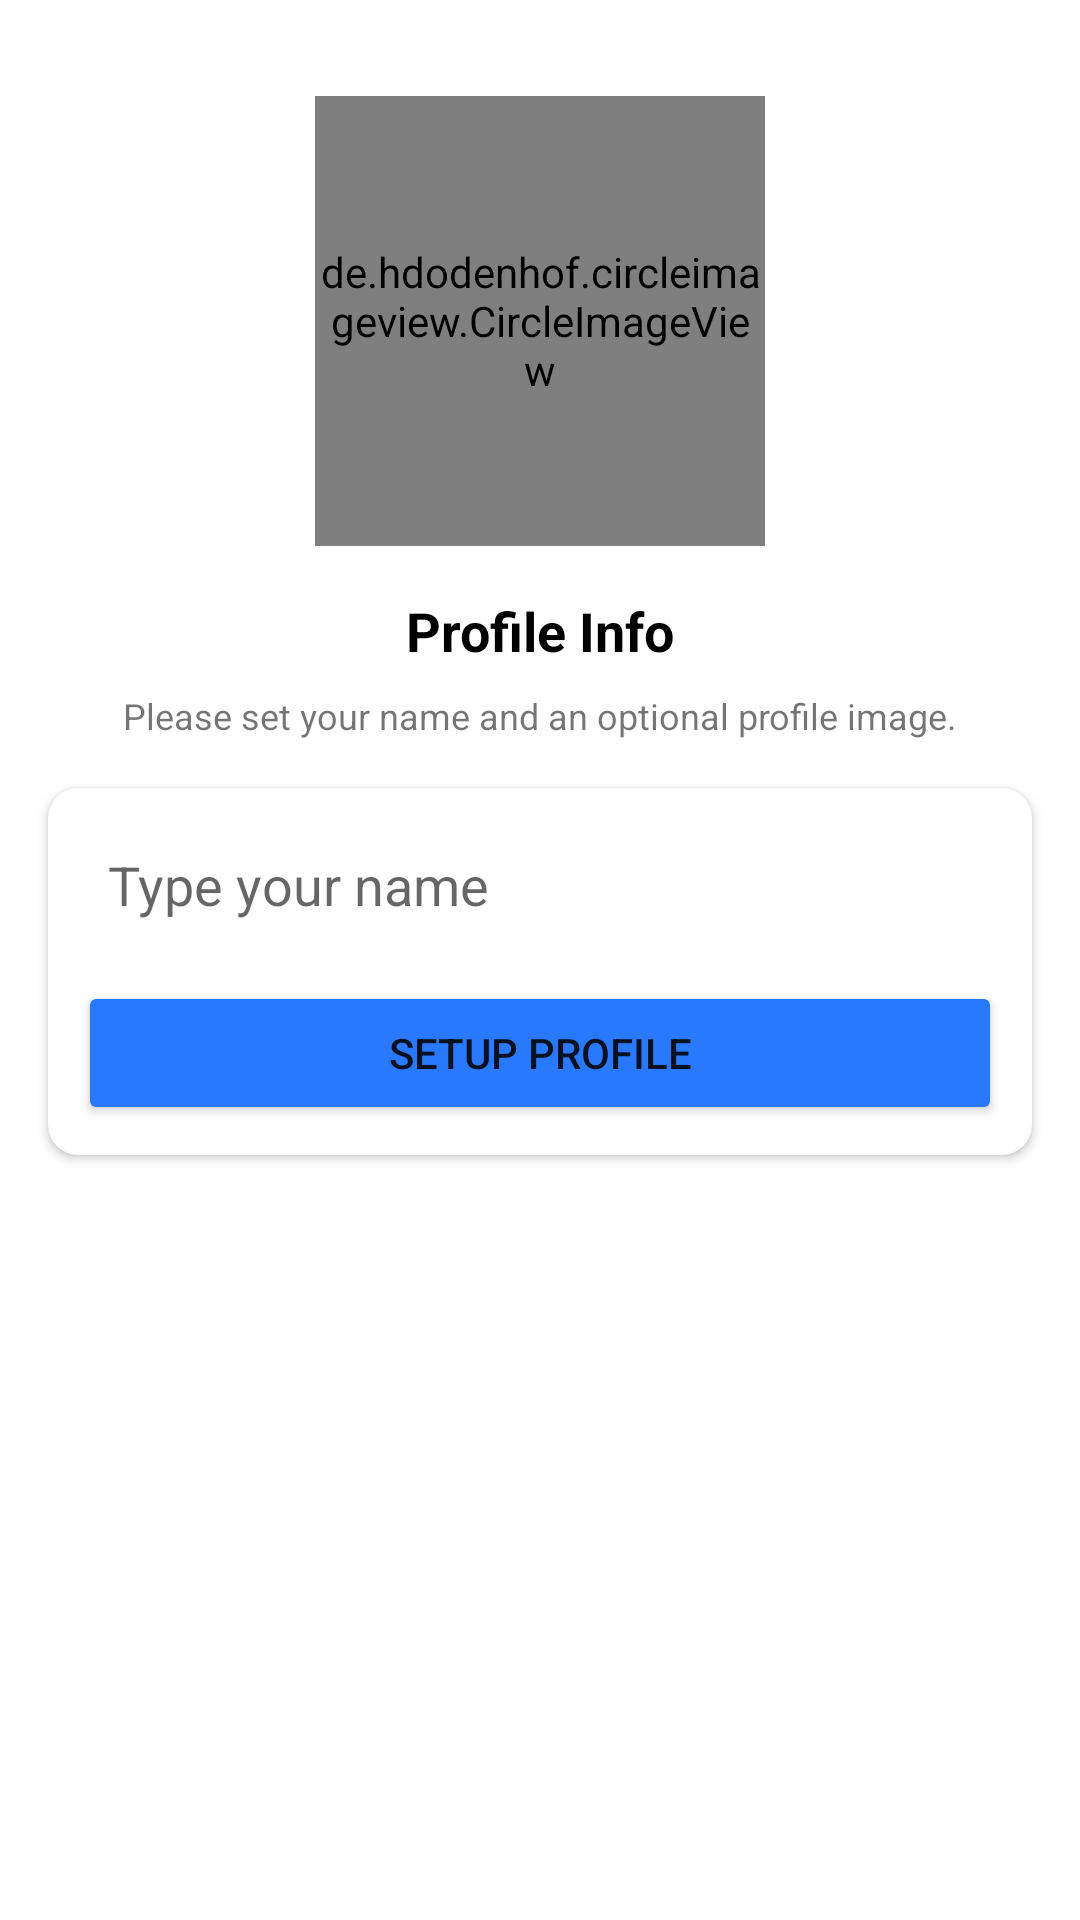

The Android layout XML behind this screen, and the referenced resources:
<!-- AndroidManifest.xml: application theme Theme.ChatsApp -->
<!-- res/layout/activity_setup_profile.xml -->
<?xml version="1.0" encoding="utf-8"?>
<androidx.constraintlayout.widget.ConstraintLayout xmlns:android="http://schemas.android.com/apk/res/android"
    xmlns:app="http://schemas.android.com/apk/res-auto"
    xmlns:tools="http://schemas.android.com/tools"
    android:layout_width="match_parent"
    android:layout_height="match_parent"
    tools:context=".Activities.SetupProfileActivity">

    <de.hdodenhof.circleimageview.CircleImageView
        android:id="@+id/imageView"
        android:layout_width="150dp"
        android:layout_height="150dp"
        android:layout_marginTop="32dp"
        app:layout_constraintEnd_toEndOf="parent"
        app:layout_constraintStart_toStartOf="parent"
        app:layout_constraintTop_toTopOf="parent"
        android:src="@drawable/avatar" />

    <TextView
        android:id="@+id/phoneLbl"
        android:layout_width="wrap_content"
        android:layout_height="wrap_content"
        android:layout_marginTop="16dp"
        android:text="Profile Info"
        android:textColor="@color/black"
        android:textSize="18sp"
        android:textStyle="bold"
        app:layout_constraintEnd_toEndOf="@+id/imageView"
        app:layout_constraintStart_toStartOf="@+id/imageView"
        app:layout_constraintTop_toBottomOf="@+id/imageView" />

    <TextView
        android:id="@+id/textView4"
        android:layout_width="wrap_content"
        android:layout_height="wrap_content"
        android:layout_marginTop="8dp"
        android:gravity="center"
        android:text="Please set your name and an optional profile image."
        android:textSize="12sp"
        app:layout_constraintEnd_toEndOf="@+id/phoneLbl"
        app:layout_constraintStart_toStartOf="@+id/phoneLbl"
        app:layout_constraintTop_toBottomOf="@+id/phoneLbl" />

    <androidx.cardview.widget.CardView
        android:layout_width="match_parent"
        android:layout_height="wrap_content"
        android:layout_marginStart="16dp"
        android:layout_marginTop="16dp"
        android:layout_marginEnd="16dp"
        app:cardCornerRadius="10dp"
        app:layout_constraintEnd_toEndOf="parent"
        app:layout_constraintStart_toStartOf="parent"
        app:layout_constraintTop_toBottomOf="@+id/textView4">

        <LinearLayout
            android:layout_width="match_parent"
            android:layout_height="match_parent"
            android:layout_margin="10dp"
            android:orientation="vertical">

            <EditText
                android:id="@+id/nameBox"
                android:layout_width="match_parent"
                android:layout_height="wrap_content"
                android:background="@drawable/textbox_outline"
                android:ems="10"
                android:hint="Type your name"
                android:padding="10dp"
                 />

            <Button
                android:id="@+id/continueBtn"
                android:layout_width="match_parent"
                android:layout_height="wrap_content"
                android:layout_marginTop="10dp"
                android:backgroundTint="#2979FF"
                android:text="Setup Profile" />
        </LinearLayout>
    </androidx.cardview.widget.CardView>

</androidx.constraintlayout.widget.ConstraintLayout>
<!-- resources referenced by this layout -->
<resources>
  <style name="Theme.ChatsApp" parent="Theme.MaterialComponents.DayNight.DarkActionBar">
          
          <item name="colorPrimary">#3A77D1</item>
          <item name="colorPrimaryVariant">#3167B7</item>
          <item name="colorOnPrimary">@color/white</item>
          
          <item name="colorSecondary">@color/teal_200</item>
          <item name="colorSecondaryVariant">@color/teal_700</item>
          <item name="colorOnSecondary">@color/black</item>
          
          <item name="android:statusBarColor" tools:targetApi="l">?attr/colorPrimaryVariant</item>
          
      </style>
  <!-- not gathered from this repository: default colours our renderer supplied (Android Studio template values) -->
  <color name="teal_200">#FF03DAC5</color>
  <color name="teal_700">#FF018786</color>
  <color name="black">#FF000000</color>
  <color name="white">#FFFFFFFF</color>
</resources>
